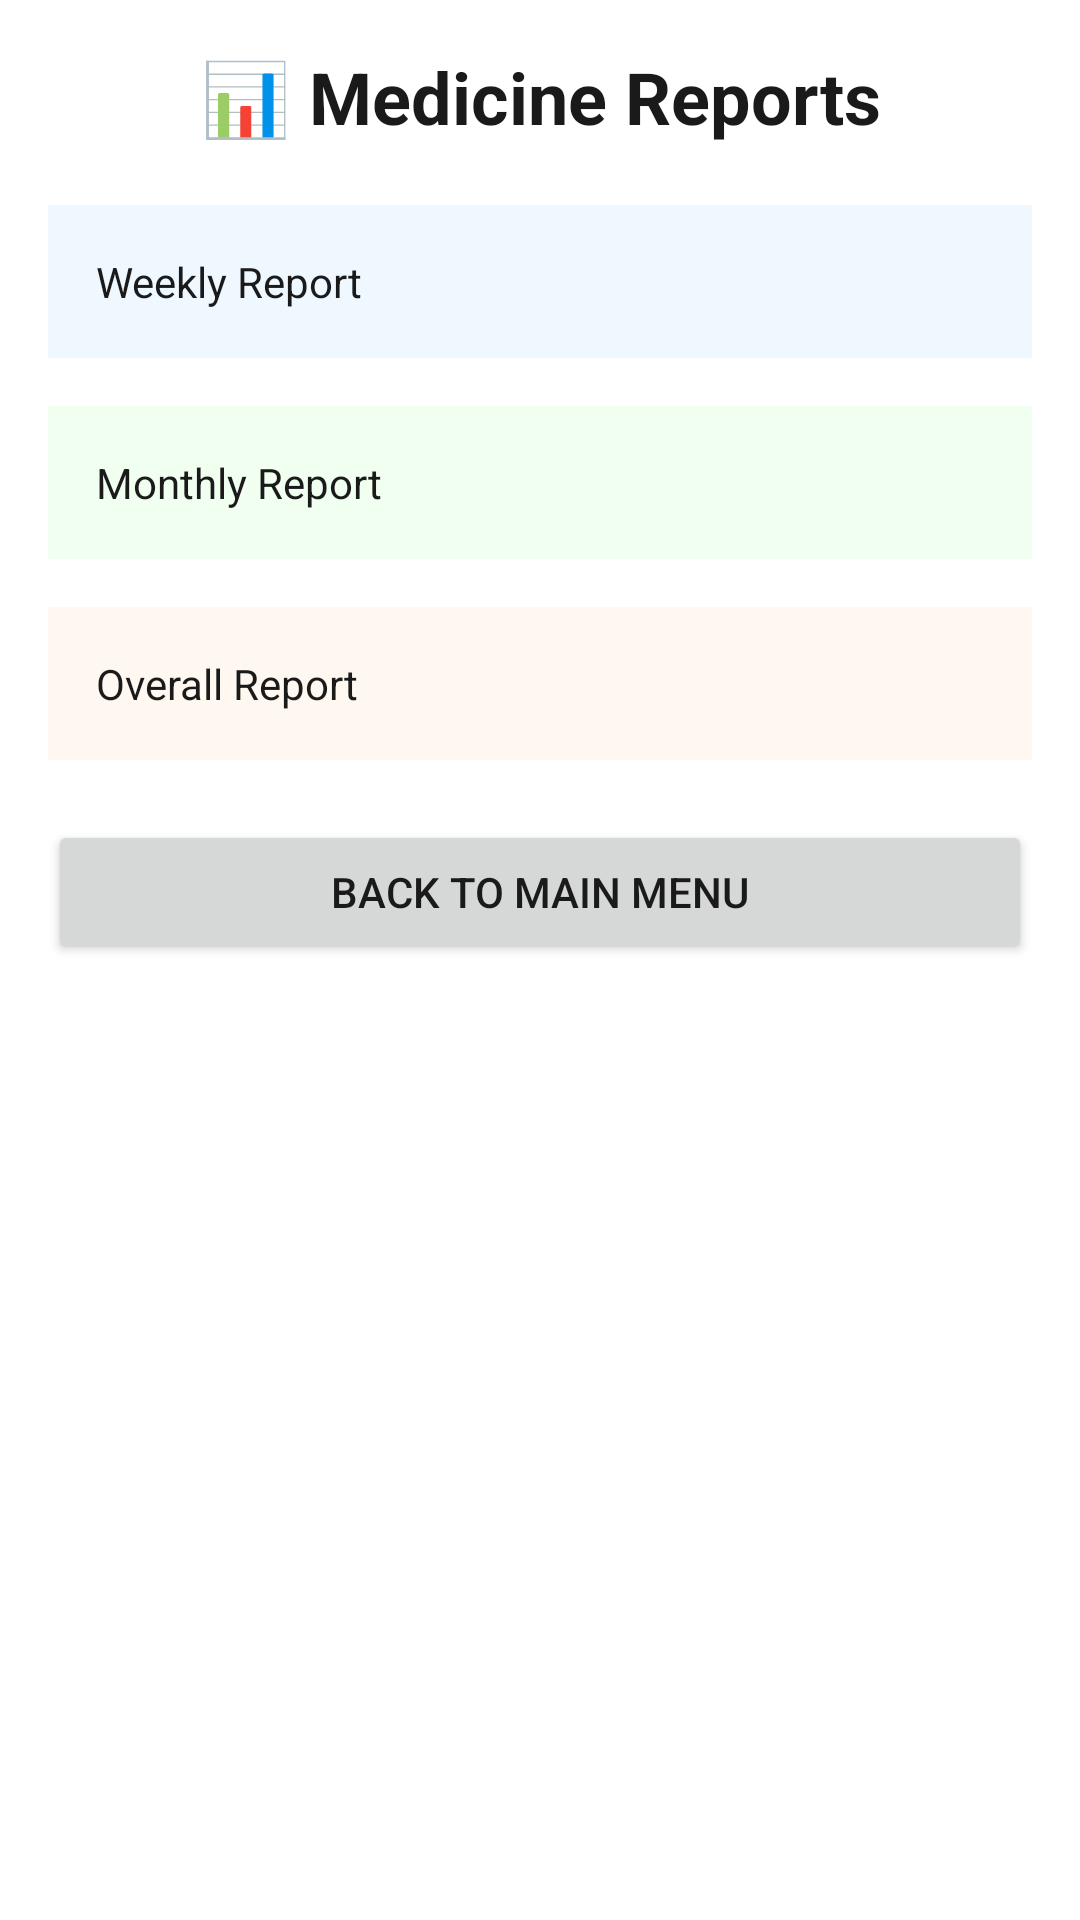

Write the Android layout XML for this screen, with the resource values it uses.
<!-- AndroidManifest.xml: application theme Theme.MedicineReminderApp -->
<!-- res/layout/activity_reports.xml -->
<?xml version="1.0" encoding="utf-8"?>
<LinearLayout xmlns:android="http://schemas.android.com/apk/res/android"
    android:layout_width="match_parent"
    android:layout_height="match_parent"
    android:orientation="vertical"
    android:padding="16dp">

    <TextView
        android:layout_width="match_parent"
        android:layout_height="wrap_content"
        android:text="📊 Medicine Reports"
        android:textSize="24sp"
        android:textStyle="bold"
        android:gravity="center"
        android:layout_marginBottom="20dp" />

    <TextView
        android:id="@+id/weeklyReportText"
        android:layout_width="match_parent"
        android:layout_height="wrap_content"
        android:padding="16dp"
        android:background="#F0F8FF"
        android:layout_marginBottom="16dp"
        android:text="Weekly Report"
        android:textSize="14sp" />

    <TextView
        android:id="@+id/monthlyReportText"
        android:layout_width="match_parent"
        android:layout_height="wrap_content"
        android:padding="16dp"
        android:background="#F0FFF0"
        android:layout_marginBottom="16dp"
        android:text="Monthly Report"
        android:textSize="14sp" />

    <TextView
        android:id="@+id/overallReportText"
        android:layout_width="match_parent"
        android:layout_height="wrap_content"
        android:padding="16dp"
        android:background="#FFF8F0"
        android:layout_marginBottom="20dp"
        android:text="Overall Report"
        android:textSize="14sp" />

    <Button
        android:id="@+id/backBtn"
        android:layout_width="match_parent"
        android:layout_height="wrap_content"
        android:text="Back to Main Menu" />

</LinearLayout>
<!-- resources referenced by this layout -->
<resources>
  <style name="Theme.MedicineReminderApp" parent="Theme.AppCompat.DayNight.NoActionBar">
          <item name="android:windowBackground">@color/window_background</item>
          <item name="android:colorBackground">@color/window_background</item>
  
          
          <item name="android:textColor">@color/text_primary</item>
          <item name="android:textColorPrimary">@color/text_primary</item>
          <item name="android:textColorSecondary">@color/text_secondary</item>
          <item name="android:textColorHint">@color/text_hint</item>
  
          
          <item name="android:editTextColor">@color/text_primary</item>
          <item name="colorControlNormal">@color/text_secondary</item>
          <item name="colorControlActivated">@color/teal_700</item>
      </style>
  <color name="window_background">#FFFFFF</color>
  <color name="text_primary">#1A1A1A</color>
  <color name="text_secondary">#4D4D4D</color>
  <color name="text_hint">#8A8A8A</color>
  <color name="teal_700">#FF018786</color>
</resources>
